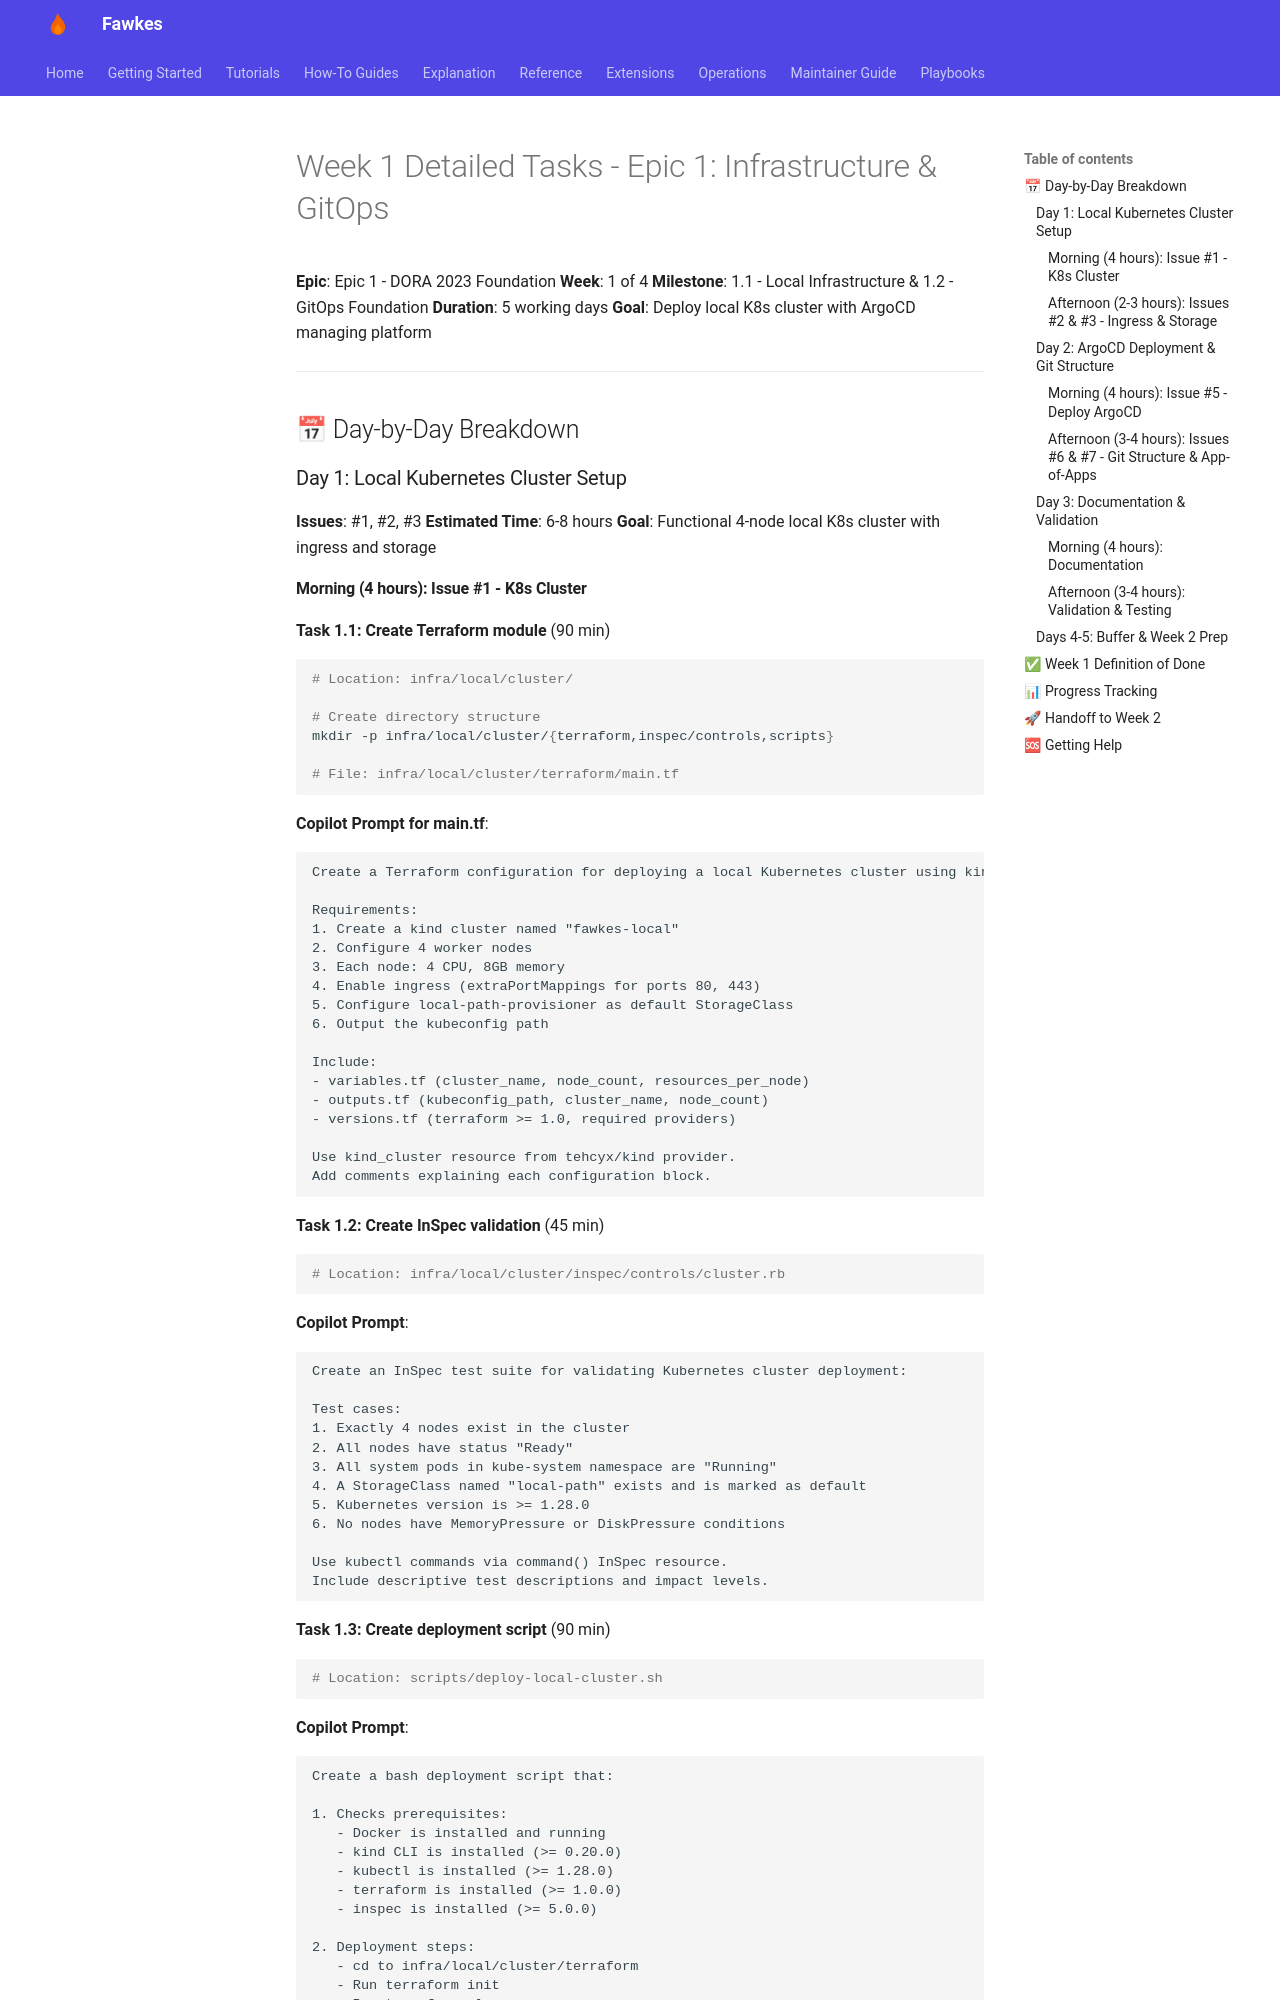

repository: paruff/fawkes · page: archive/implementation-plan/week1-detailed-tasks/index.html · generator: mkdocs

# Week 1 Detailed Tasks - Epic 1: Infrastructure & GitOps

**Epic**: Epic 1 - DORA 2023 Foundation
**Week**: 1 of 4
**Milestone**: 1.1 - Local Infrastructure & 1.2 - GitOps Foundation
**Duration**: 5 working days
**Goal**: Deploy local K8s cluster with ArgoCD managing platform

---

## 📅 Day-by-Day Breakdown

### Day 1: Local Kubernetes Cluster Setup

**Issues**: #1, #2, #3
**Estimated Time**: 6-8 hours
**Goal**: Functional 4-node local K8s cluster with ingress and storage
